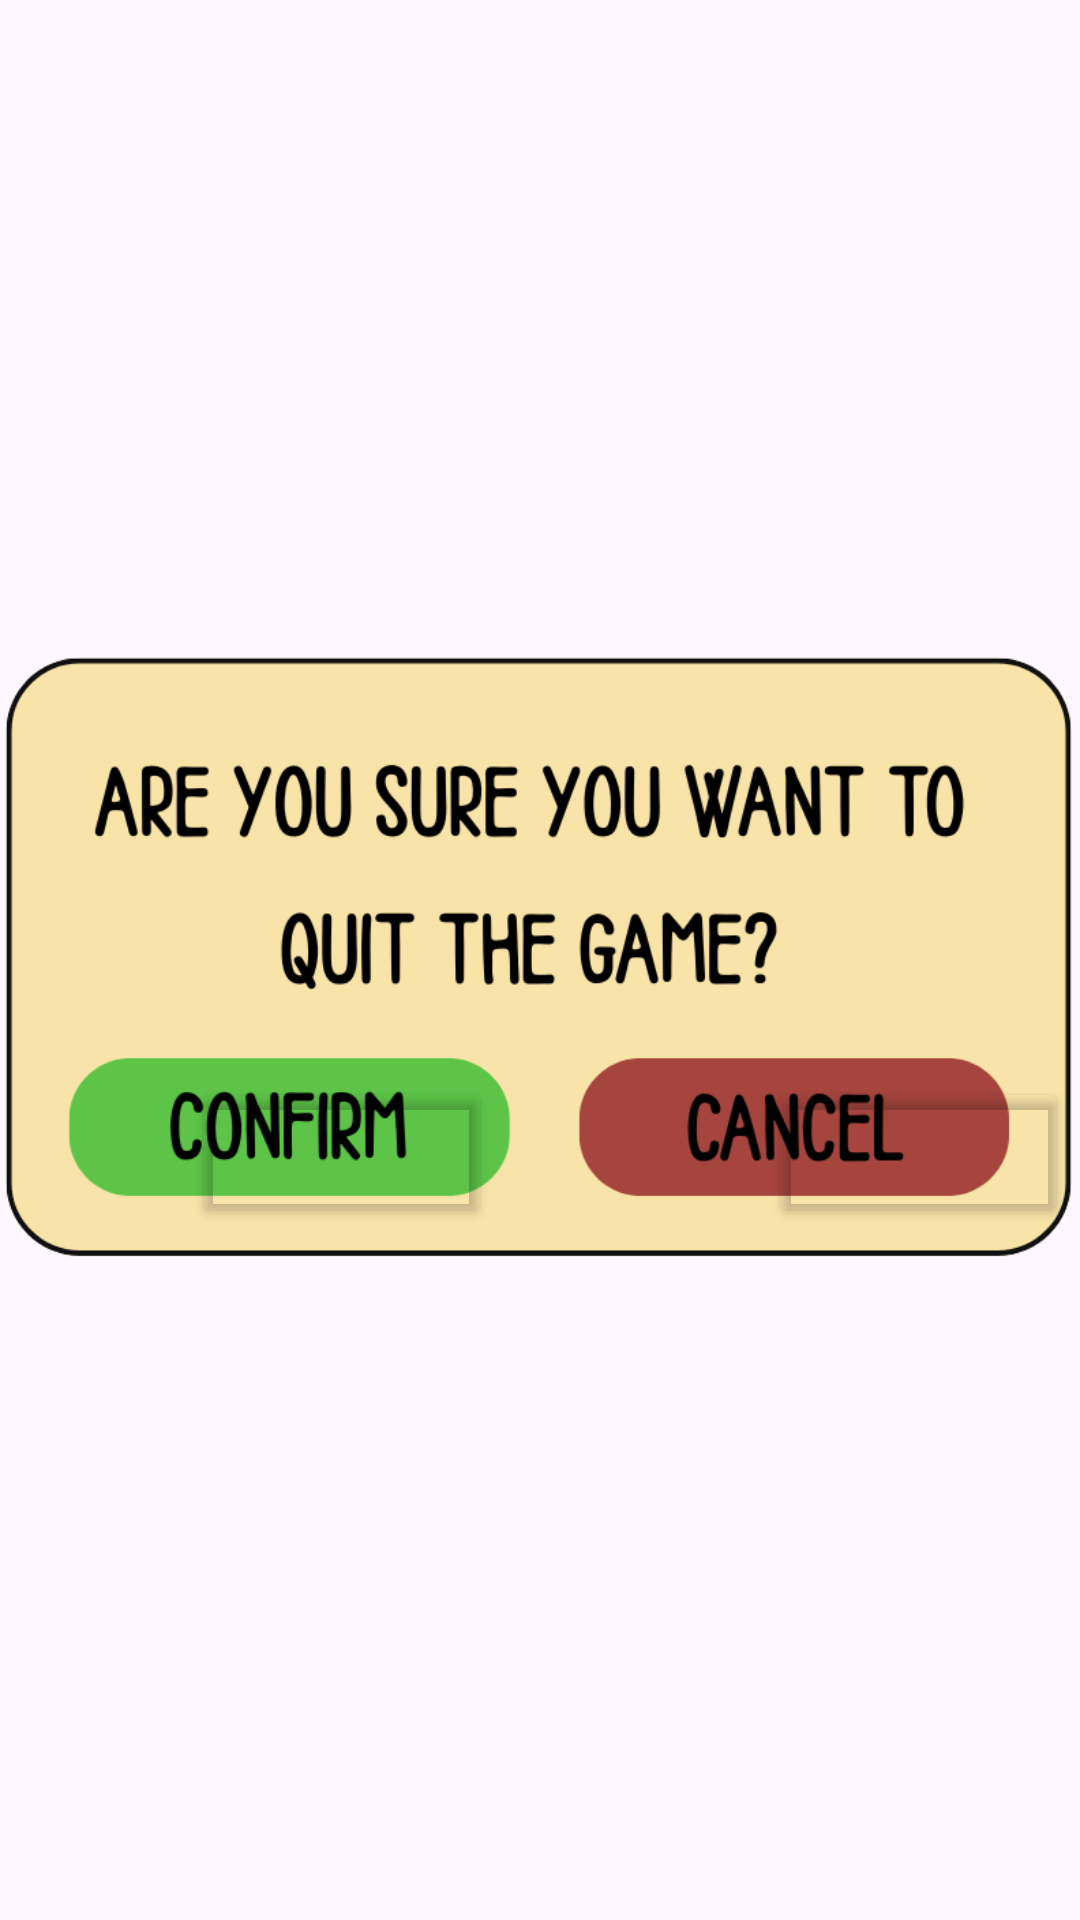

Android layout source for this screen:
<!-- AndroidManifest.xml: application theme Theme.CapyBara -->
<!-- res/layout/popup_quitgame.xml -->
<?xml version="1.0" encoding="utf-8"?>
<androidx.constraintlayout.widget.ConstraintLayout xmlns:android="http://schemas.android.com/apk/res/android"
    xmlns:app="http://schemas.android.com/apk/res-auto"
    android:layout_width="match_parent"
    android:layout_height="match_parent">

    
    <ImageView
        android:id="@+id/imageView5"
        android:layout_width="wrap_content"
        android:layout_height="wrap_content"
        android:src="@drawable/quitgame_popup"
        app:layout_constraintTop_toTopOf="parent"
        app:layout_constraintBottom_toBottomOf="parent"
        app:layout_constraintStart_toStartOf="parent"
        app:layout_constraintEnd_toEndOf="parent" />

    

    

    <Button
        android:id="@+id/confirmbtn"
        android:layout_width="100dp"
        android:layout_height="50dp"
        android:layout_marginStart="64dp"
        android:layout_marginTop="268dp"
        android:backgroundTint="@android:color/transparent"
        android:text=""
        app:layout_constraintStart_toStartOf="@id/imageView5"
        app:layout_constraintTop_toTopOf="@id/imageView5" />

    <Button
        android:id="@+id/cancelbtn"
        android:layout_width="100dp"
        android:layout_height="50dp"
        android:layout_marginStart="256dp"
        android:layout_marginTop="268dp"
        android:backgroundTint="@android:color/transparent"
        android:text=""
        app:layout_constraintStart_toStartOf="@id/imageView5"
        app:layout_constraintTop_toTopOf="@id/imageView5" />

</androidx.constraintlayout.widget.ConstraintLayout>
<!-- resources referenced by this layout -->
<resources>
  <!-- drawable quitgame_popup: png bitmap (drawable, 61910 bytes) -->
  <style name="Theme.CapyBara" parent="Base.Theme.CapyBara" />
  <style name="Base.Theme.CapyBara" parent="Theme.Material3.DayNight.NoActionBar">
          
          
      </style>
</resources>
